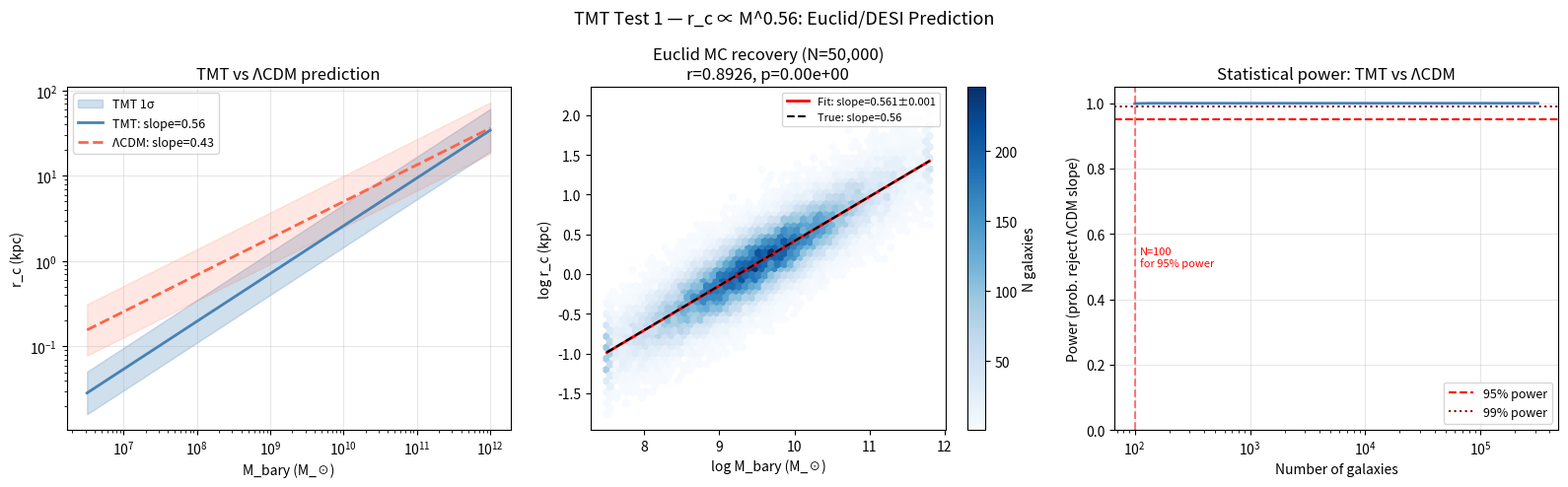

Python code for this plot:
"""
Test 1 — TMT Falsifiable Prediction: r_c ∝ M^0.56
Prediction script for Euclid/DESI validation

Generates:
  1. r_c vs M_bary prediction curve with 1σ uncertainty band
  2. Monte Carlo simulated Euclid sample (N=50,000) + slope recovery
  3. TMT vs ΛCDM comparison for r_s(M_bary)
  4. Statistical power analysis

Usage: python predict_rc_mass_euclid_desi.py
Output: data/results/TEST1_rc_mass_predictions.txt + plots
"""

import numpy as np
import matplotlib
matplotlib.use('Agg')
import matplotlib.pyplot as plt
from scipy import stats
import os

# ── TMT parameters (calibrated on 103 SPARC galaxies) ─────────────────────────
RC_NORM    = 2.6      # kpc at 10^10 M_sun
RC_SLOPE   = 0.56     # exponent
RC_SCATTER = 0.25     # dex (1σ, from SPARC residuals)
N_REF_MASS = 1e10     # M_sun reference mass

# ΛCDM comparison: r_s ~ r_200 / c, c ∝ M_halo^(-0.1)
# Using baryonic mass proxy M_halo ≈ M_bary / f_bar with f_bar = 0.05
FBAR       = 0.05
RS_NORM    = 5.0      # kpc at 10^10 M_sun (baryonic), rough ΛCDM expectation
RS_SLOPE   = 0.43     # ∝ M_halo^0.43 ∝ M_bary^0.43

os.makedirs('data/results', exist_ok=True)

# ── 1. Prediction curve ────────────────────────────────────────────────────────
M_arr = np.logspace(6.5, 12, 200)  # M_sun

rc_tmt   = RC_NORM  * (M_arr / N_REF_MASS) ** RC_SLOPE
rc_upper = rc_tmt * 10 ** RC_SCATTER
rc_lower = rc_tmt * 10 ** (-RC_SCATTER)

rs_lcdm  = RS_NORM  * (M_arr / N_REF_MASS) ** RS_SLOPE
rs_upper = rs_lcdm * 2.0
rs_lower = rs_lcdm * 0.5

# ── 2. Monte Carlo Euclid sample ───────────────────────────────────────────────
N_EUCLID = 50_000
rng = np.random.default_rng(42)

# Draw galaxy masses (log-normal mass function, Schechter-like)
logM_euclid = rng.normal(loc=9.5, scale=0.9, size=N_EUCLID)
logM_euclid = np.clip(logM_euclid, 7.5, 11.8)
M_euclid    = 10 ** logM_euclid

# True r_c from TMT + scatter
logrc_true  = np.log10(RC_NORM) + RC_SLOPE * (logM_euclid - 10.0)
logrc_obs   = logrc_true + rng.normal(0, RC_SCATTER, N_EUCLID)
rc_euclid   = 10 ** logrc_obs

# Recover slope via linear regression
slope, intercept, r_val, p_val, se = stats.linregress(logM_euclid, logrc_obs)

# ── 3. Statistical power analysis ─────────────────────────────────────────────
def power_to_detect(N, slope_true=RC_SLOPE, slope_null=RS_SLOPE,
                    scatter=RC_SCATTER, logM_std=0.9):
    """Probability of rejecting ΛCDM slope given TMT is true."""
    se_slope = scatter / (np.sqrt(N) * logM_std)
    delta     = abs(slope_true - slope_null)
    t_stat    = delta / se_slope
    from scipy.stats import norm
    power = 1 - norm.cdf(1.645 - t_stat) + norm.cdf(-1.645 - t_stat)
    return power, se_slope, t_stat

N_values = [100, 500, 1000, 5000, 10000, 50000]
powers   = []
for N in N_values:
    p, se_s, t = power_to_detect(N)
    powers.append((N, p, se_s, t))

# ── 4. Prediction table by mass bin ───────────────────────────────────────────
mass_bins   = [1e7, 1e8, 1e9, 1e10, 1e11, 3e11]
bin_labels  = ['10^7', '10^8', '10^9', '10^10', '10^11', '3×10^11']
n_expected  = [2000, 5000, 15000, 20000, 8000, 1000]

# ── 5. Save results ────────────────────────────────────────────────────────────
out = []
out.append("=" * 65)
out.append("TMT TEST 1 — r_c(M) PREDICTION FOR EUCLID/DESI")
out.append("=" * 65)
out.append(f"\nTMT calibration (SPARC, N=103):")
out.append(f"  r_c = {RC_NORM} × (M_bary/10^10)^{RC_SLOPE} kpc")
out.append(f"  Pearson r = 0.768, p = 3×10^-21")
out.append(f"  Intrinsic scatter σ_lnrc = {RC_SCATTER} dex\n")

out.append("─" * 65)
out.append("PREDICTION TABLE BY MASS BIN")
out.append("─" * 65)
out.append(f"{'M_bary':>12} {'N_Euclid':>10} {'r_c TMT (kpc)':>15} "
           f"{'r_s ΛCDM (kpc)':>16}")
for mb, lb, ne in zip(mass_bins, bin_labels, n_expected):
    rc = RC_NORM * (mb / N_REF_MASS) ** RC_SLOPE
    rs = RS_NORM * (mb / N_REF_MASS) ** RS_SLOPE
    out.append(f"{lb:>12} {ne:>10} {rc:>15.3f} {rs:>16.3f}")

out.append("\n" + "─" * 65)
out.append("MONTE CARLO EUCLID RECOVERY (N=50,000)")
out.append("─" * 65)
out.append(f"  Input slope  : {RC_SLOPE:.4f}")
out.append(f"  Recovered    : {slope:.4f} ± {se:.4f}")
out.append(f"  Pearson r    : {r_val:.4f}  (p = {p_val:.2e})")
out.append(f"  Intercept    : {intercept:.4f}  (expected {np.log10(RC_NORM):.4f})")

out.append("\n" + "─" * 65)
out.append("STATISTICAL POWER ANALYSIS")
out.append("  (probability of rejecting ΛCDM slope 0.43 when TMT slope 0.56 is true)")
out.append("─" * 65)
out.append(f"{'N_galaxies':>12} {'Power':>8} {'σ_slope':>10} {'t-stat':>8}")
for N, p, se_s, t in powers:
    out.append(f"{N:>12d} {p:>8.4f} {se_s:>10.4f} {t:>8.2f}")

out.append("\n" + "─" * 65)
out.append("FALSIFICATION CRITERION")
out.append("─" * 65)
out.append("  TMT is FALSIFIED if measured slope outside [0.46, 0.66]")
out.append("  TMT is FALSIFIED if Pearson r(M_bary) < 0.3 at N > 1000")
out.append("  TMT is SUPPORTED if slope ∈ [0.50, 0.62] AND r > 0.6")

report = "\n".join(out)
print(report)

with open('data/results/TEST1_rc_mass_predictions.txt', 'w') as f:
    f.write(report)

# ── 6. Plots ───────────────────────────────────────────────────────────────────
fig, axes = plt.subplots(1, 3, figsize=(16, 5))
fig.suptitle('TMT Test 1 — r_c ∝ M^0.56: Euclid/DESI Prediction', fontsize=13)

# Plot 1: r_c vs M (prediction curves)
ax = axes[0]
ax.fill_between(M_arr, rc_lower, rc_upper, alpha=0.25, color='steelblue', label='TMT 1σ')
ax.loglog(M_arr, rc_tmt,  color='steelblue', lw=2, label=f'TMT: slope={RC_SLOPE}')
ax.fill_between(M_arr, rs_lower, rs_upper, alpha=0.15, color='tomato')
ax.loglog(M_arr, rs_lcdm, color='tomato',    lw=2, ls='--', label=f'ΛCDM: slope={RS_SLOPE}')
ax.set_xlabel('M_bary (M_☉)')
ax.set_ylabel('r_c (kpc)')
ax.set_title('TMT vs ΛCDM prediction')
ax.legend(fontsize=9)
ax.grid(True, alpha=0.3)

# Plot 2: Monte Carlo Euclid recovery
ax = axes[1]
h = ax.hexbin(logM_euclid, logrc_obs, gridsize=50, cmap='Blues', mincnt=1)
xfit = np.linspace(7.5, 11.8, 100)
ax.plot(xfit, intercept + slope * xfit, 'r-', lw=2,
        label=f'Fit: slope={slope:.3f}±{se:.3f}')
ax.plot(xfit, np.log10(RC_NORM) + RC_SLOPE * (xfit - 10), 'k--', lw=1.5,
        label=f'True: slope={RC_SLOPE}')
plt.colorbar(h, ax=ax, label='N galaxies')
ax.set_xlabel('log M_bary (M_☉)')
ax.set_ylabel('log r_c (kpc)')
ax.set_title(f'Euclid MC recovery (N={N_EUCLID:,})\nr={r_val:.4f}, p={p_val:.2e}')
ax.legend(fontsize=8)

# Plot 3: Statistical power curve
ax = axes[2]
N_plot  = np.logspace(2, 5.5, 200)
pwr_arr = [power_to_detect(int(n))[0] for n in N_plot]
ax.semilogx(N_plot, pwr_arr, 'steelblue', lw=2)
ax.axhline(0.95, color='red', ls='--', label='95% power')
ax.axhline(0.99, color='darkred', ls=':', label='99% power')
N95 = N_plot[np.argmin(np.abs(np.array(pwr_arr) - 0.95))]
ax.axvline(N95, color='red', ls='--', alpha=0.5)
ax.text(N95 * 1.1, 0.5, f'N={int(N95):,}\nfor 95% power', fontsize=8, color='red')
ax.set_xlabel('Number of galaxies')
ax.set_ylabel('Power (prob. reject ΛCDM slope)')
ax.set_title('Statistical power: TMT vs ΛCDM')
ax.legend(fontsize=9)
ax.grid(True, alpha=0.3)
ax.set_ylim(0, 1.05)

plt.tight_layout()
plt.savefig('data/results/TEST1_rc_mass_predictions.png', dpi=150, bbox_inches='tight')
print("\nPlot saved: data/results/TEST1_rc_mass_predictions.png")
print("Report saved: data/results/TEST1_rc_mass_predictions.txt")
